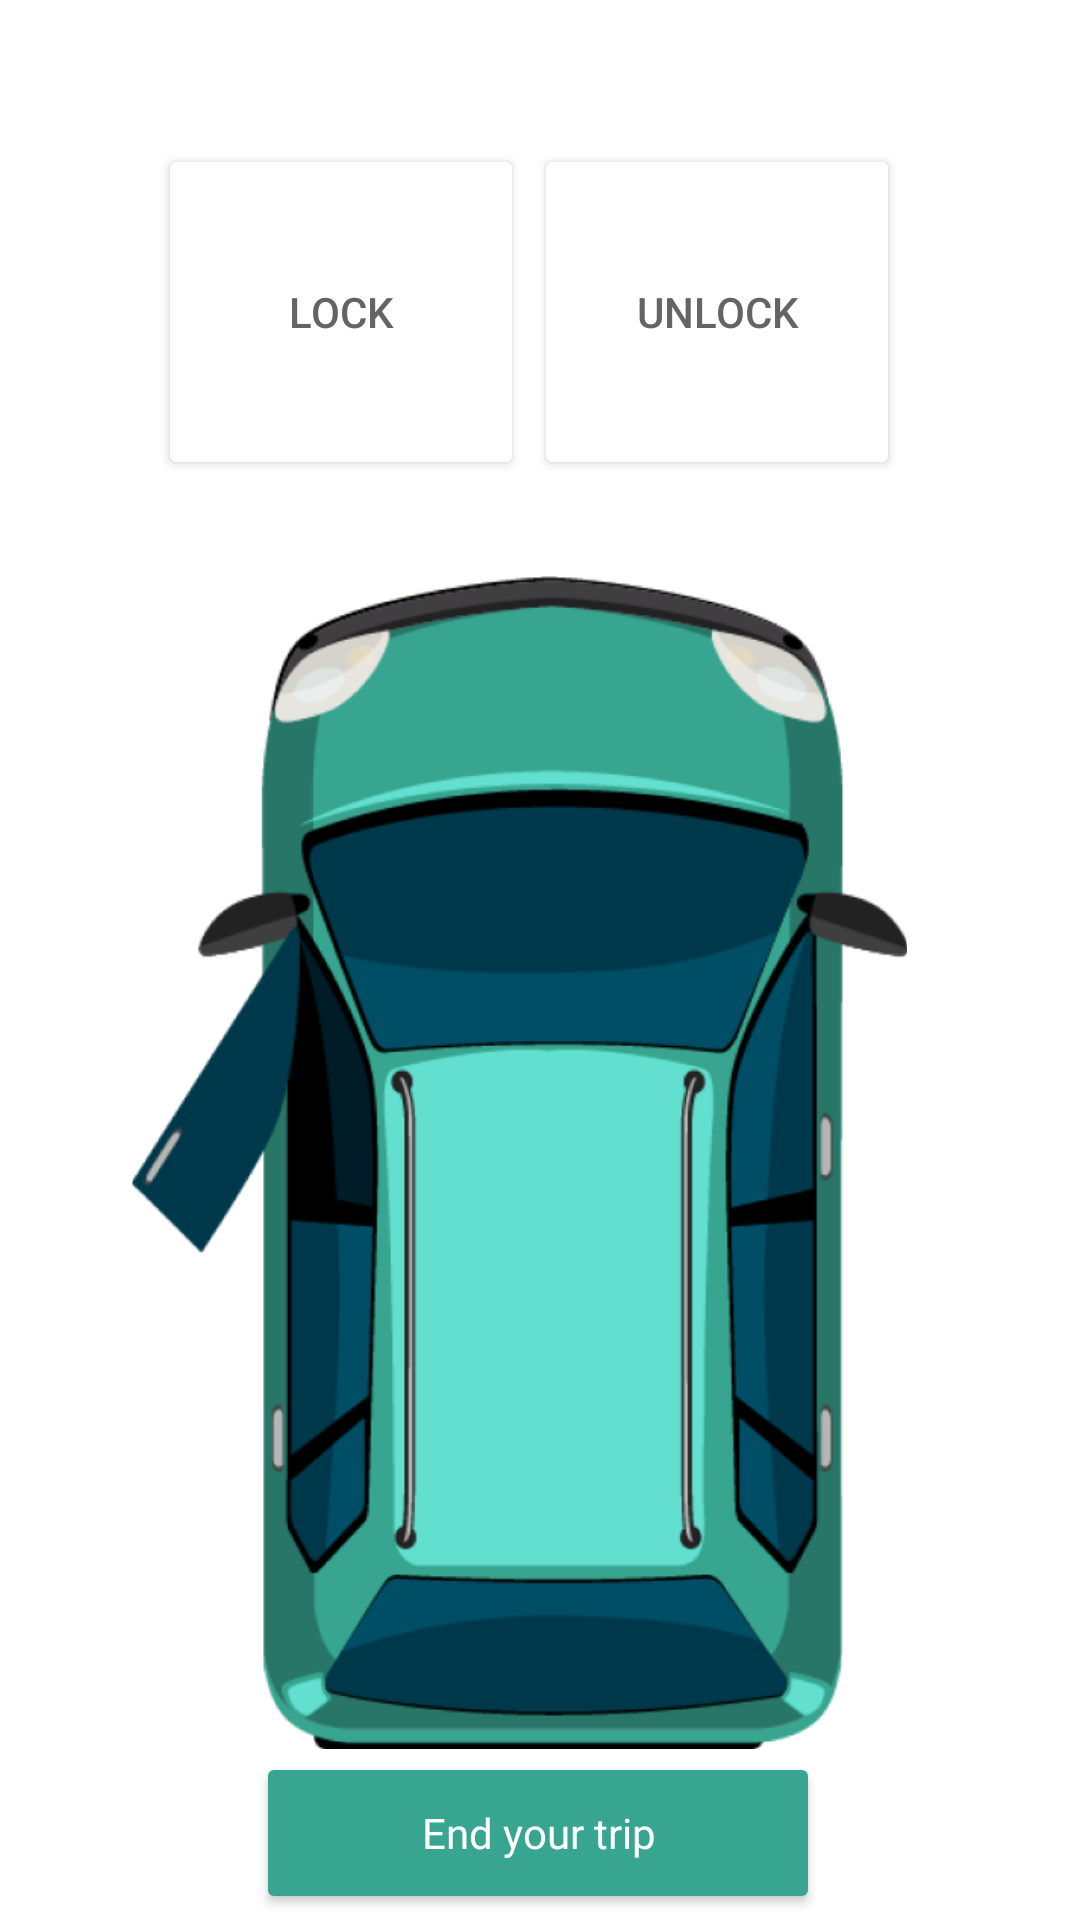

Write the Android layout XML for this screen, with the resource values it uses.
<!-- AndroidManifest.xml: application theme Theme.Login_menu -->
<!-- res/layout/fragment_unlock_car.xml -->
<?xml version="1.0" encoding="utf-8"?>
<androidx.constraintlayout.widget.ConstraintLayout xmlns:android="http://schemas.android.com/apk/res/android"
    xmlns:app="http://schemas.android.com/apk/res-auto"
    xmlns:tools="http://schemas.android.com/tools"
    android:layout_width="match_parent"
    android:layout_height="match_parent"
    android:backgroundTint="@color/white"
    tools:context=".UnlockCar">

    <ImageView
        android:id="@+id/imageView20"
        android:layout_width="325dp"
        android:layout_height="391dp"
        android:layout_marginTop="32dp"
        android:src="@drawable/unlock"
        app:layout_constraintEnd_toEndOf="parent"
        app:layout_constraintHorizontal_bias="0.302"
        app:layout_constraintStart_toStartOf="parent"
        app:layout_constraintTop_toBottomOf="@+id/unlock" />

    <Button
        android:id="@+id/EndTrip"
        android:layout_width="188dp"
        android:layout_height="54dp"
        android:backgroundTint="#37A590"
        android:fontFamily="@font/montserrat_bold"
        android:text="End your trip"
        android:textAllCaps="false"
        android:textColor="#FFFFFF"
        app:cornerRadius="15dp"
        app:layout_constraintBottom_toBottomOf="parent"
        app:layout_constraintEnd_toEndOf="parent"
        app:layout_constraintHorizontal_bias="0.497"
        app:layout_constraintStart_toStartOf="parent"
        app:layout_constraintTop_toBottomOf="@+id/imageView20"
        app:layout_constraintVertical_bias="0.35000002" />

    <Button
        android:id="@+id/unlock"
        android:layout_width="122dp"
        android:layout_height="112dp"
        android:layout_marginTop="48dp"
        android:layout_marginEnd="60dp"
        android:backgroundTint="@color/white"
        android:text="Unlock"
        android:textColor="#646464"
        app:cornerRadius="15dp"
        app:icon="@drawable/ic_lock_open"
        app:iconPadding="0dp"
        app:iconTint="#37A590"
        app:layout_constraintEnd_toEndOf="parent"
        app:layout_constraintTop_toTopOf="parent"
        app:strokeColor="#37A590"
        app:strokeWidth="5dp" />

    <Button
        android:id="@+id/lock"
        android:layout_width="122dp"
        android:layout_height="112dp"
        android:layout_marginStart="52dp"
        android:layout_marginTop="48dp"
        android:backgroundTint="@color/white"
        android:text="Lock"
        android:textColor="#646464"
        app:cornerRadius="15dp"
        app:icon="@drawable/ic_lock"
        app:iconPadding="0dp"
        app:iconTint="#646464"
        app:layout_constraintEnd_toStartOf="@+id/unlock"
        app:layout_constraintHorizontal_bias="0.127"
        app:layout_constraintStart_toStartOf="parent"
        app:layout_constraintTop_toTopOf="parent"
        app:strokeColor="#646464"
        app:strokeWidth="5dp" />
</androidx.constraintlayout.widget.ConstraintLayout>
<!-- resources referenced by this layout -->
<resources>
  <color name="white">#FFFFFFFF</color>
  <!-- drawable ic_lock_open (drawable) -->
  <vector android:height="24dp" android:tint="#37A590"
      android:viewportHeight="24" android:viewportWidth="24"
      android:width="24dp" xmlns:android="http://schemas.android.com/apk/res/android">
      <path android:fillColor="@android:color/white" android:pathData="M12,17c1.1,0 2,-0.9 2,-2s-0.9,-2 -2,-2 -2,0.9 -2,2 0.9,2 2,2zM18,8h-1L17,6c0,-2.76 -2.24,-5 -5,-5S7,3.24 7,6h1.9c0,-1.71 1.39,-3.1 3.1,-3.1 1.71,0 3.1,1.39 3.1,3.1v2L6,8c-1.1,0 -2,0.9 -2,2v10c0,1.1 0.9,2 2,2h12c1.1,0 2,-0.9 2,-2L20,10c0,-1.1 -0.9,-2 -2,-2zM18,20L6,20L6,10h12v10z"/>
  </vector>
  <!-- drawable unlock: png bitmap (drawable, 78742 bytes) -->
  <style name="Theme.Login_menu" parent="Theme.MaterialComponents.DayNight.NoActionBar">
          
          <item name="colorPrimary">@color/purple_500</item>
          <item name="colorPrimaryVariant">@color/purple_700</item>
          <item name="colorOnPrimary">@color/white</item>
          
          <item name="colorSecondary">@color/teal_200</item>
          <item name="colorSecondaryVariant">@color/teal_700</item>
          <item name="colorOnSecondary">#37A590</item>
  
  
          
          <item name="android:statusBarColor">?attr/colorOnSecondary</item>
          
      </style>
  <color name="purple_500">#FF6200EE</color>
  <color name="purple_700">#FF3700B3</color>
  <color name="teal_200">#FF03DAC5</color>
  <color name="teal_700">#FF018786</color>
</resources>
